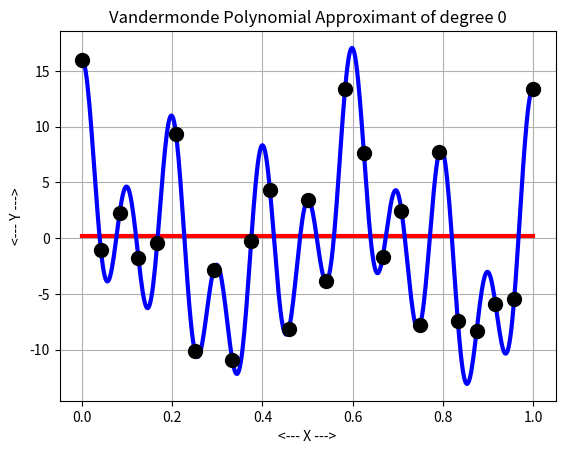
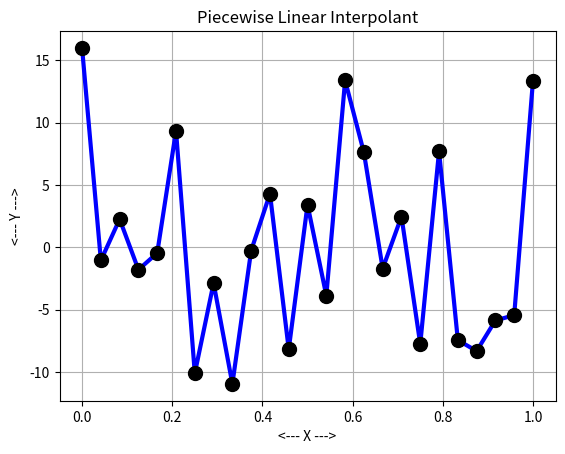
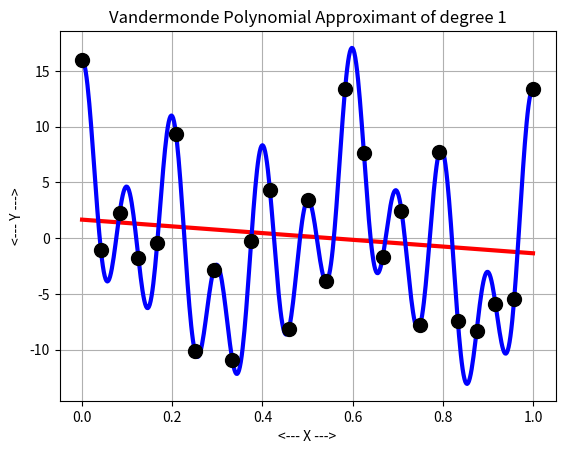
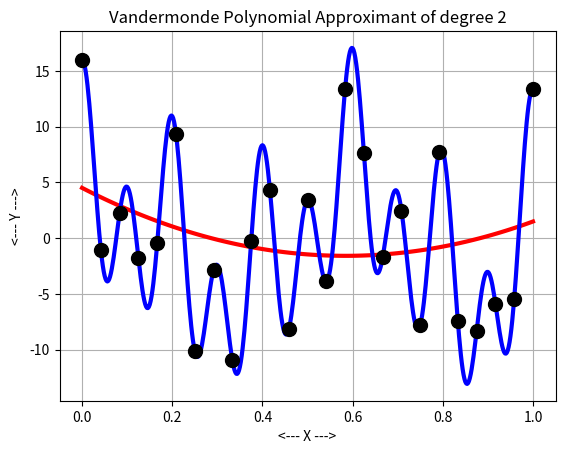
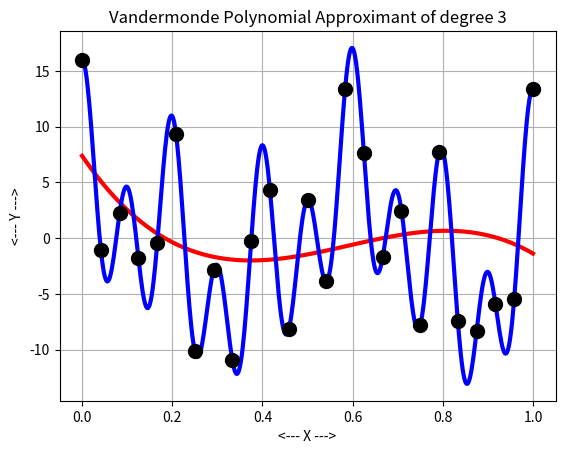
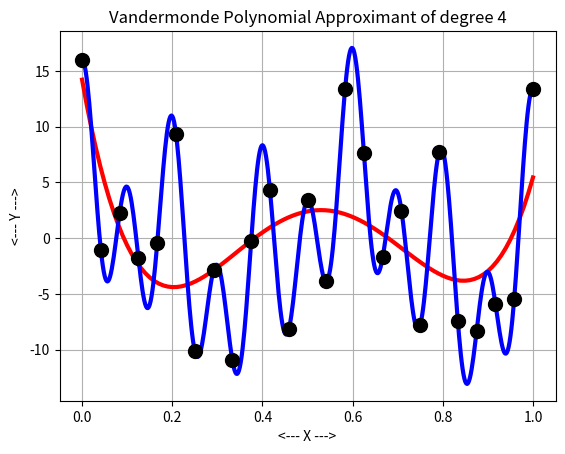
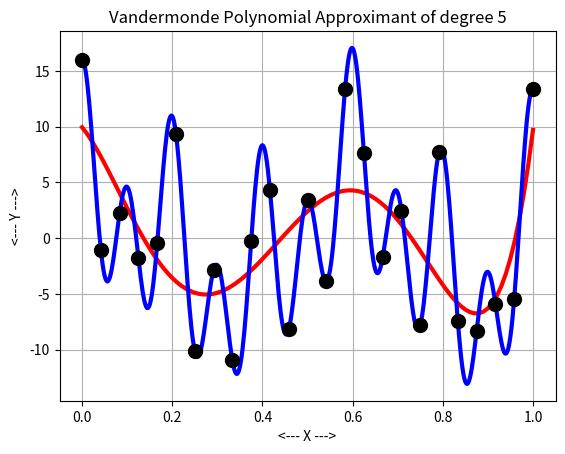
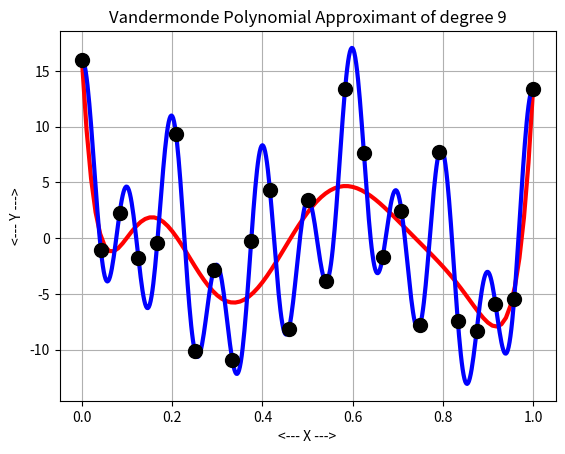
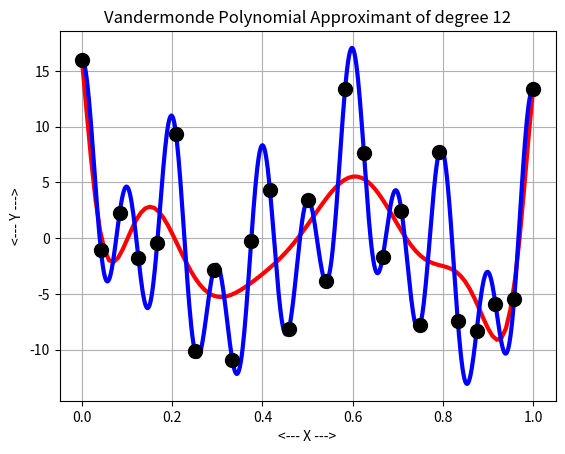
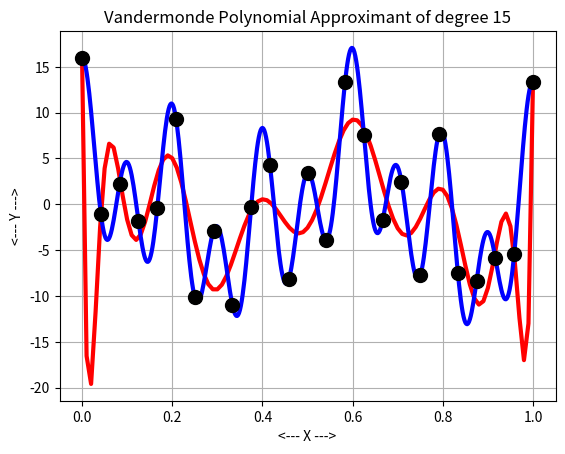
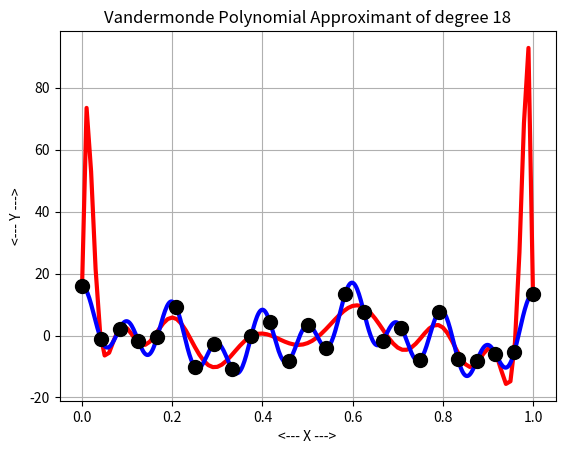

Write Python code to recreate these figures, in order.
#! /usr/bin/env python3
#
def r8poly_values_horner ( m, c, n, x ):

#*****************************************************************************80
#
## r8poly_values_horner() evaluates a polynomial using Horner's method.
#
#  Discussion:
#
#    The polynomial 
#
#      p(x) = c0 + c1 * x + c2 * x^2 + ... + cm * x^m
#
#    can be evaluated at the vector x by the command
#
#      pval = r8poly_value ( m, c, n, x )
#
#    Note that C must actually be dimensioned of size M+1.
#
#    Unfortunately, the natural MATLAB function to use, polyval(),
#    assumes that the polynomial coefficients are given in the
#    opposite order, so that c1 multiplies x^(m-1).
#
#  Licensing:
#
#    This code is distributed under the MIT license.
#
#  Modified:
#
#    03 July 2015
#
#  Author:
#
#    John Burkardt
#
#  Input:
#
#    integer M, the degree.
#
#    real C(M+1,1), the polynomial coefficients.  
#    C(I+1) is the coefficient of X^I.
#
#    integer N, the number of evaluation points.
#
#    real X(N,1), the evaluation points.
#
#  Output:
#
#    real P(N,1), the polynomial values.
#
  import numpy as np

  p = np.zeros ( n )

  for j in range ( 0, n ):
    p[j] = c[m]
    for i in range ( m - 1, -1, -1 ):
      p[j] = p[j] * x[j] + c[i]

  return p

def vandermonde_approx_1d_coef ( n, m, x, y ):

#*****************************************************************************80
#
## vandermonde_approx_1d_coef() computes a 1D polynomial approximant.
#
#  Discussion:
#
#    We assume the approximating function has the form
#
#      p(x) = c1 + c2 * x + c3 * x^2 + ... + cm+1 * x^m.
#
#    We have n data values (x(i),y(i)) which must be approximated:
#
#      p(x(i)) = c1 + c2 * x(i) + c3 * x(i)^2 + ... + cm+1 * x(i)^m = y(i)
#
#    This can be cast as an Nx(M+1) linear system for the polynomial
#    coefficients:
#
#      [ 1 x1 x1^2 ... x1^m ] [  c1   ] = [  y1 ]
#      [ 1 x2 x2^2 ... x2^m ] [  c2   ] = [  y2 ]
#      [ .................. ] [ ...   ] = [ ... ]
#      [ 1 xn xn^2 ... xn^m ] [  cm+1 ] = [  yn ]
#
#    In the typical case, N is greater than M+1 (we have more data and equations
#    than degrees of freedom) and so a least squares solution is appropriate,
#    in which case the computed polynomial will be a least squares approximant
#    to the data.
#
#    The polynomial could be evaluated at the n-vector x by the command
#
#      pval = polyval ( c, x )
#
#    ...except that MATLAB assumes that c(1) multiplies x^m.
#
#    so instead, you might use
#
#      pval = poly_value ( m, c, n, x )
#
#  Licensing:
#
#    This code is distributed under the MIT license.
#
#  Modified:
#
#    30 October 2022
#
#  Author:
#
#    John Burkardt
#
#  Input:
#
#    integer N, the number of data points.
#
#    integer M, the degree of the polynomial.
#
#    real X(N,1), Y(N,1), the data values.
#
#  Output:
#
#    real C(M+1), the coefficients of the approximating
#    polynomial.  C(0) is the constant term, and C(M) multiplies X^M.
#
  import numpy as np

  A = vandermonde_approx_1d_matrix ( n, m, x )

  c = np.linalg.solve ( A, y )

  return c

def vandermonde_approx_1d_matrix ( n, m, x ):

#*****************************************************************************80
#
## vandermonde_approx_1d_matrix() computes a Vandermonde 1D approximation matrix.
#
#  Discussion:
#
#    We assume the approximant has the form
#
#      p(x) = c1 + c2 * x + c3 * x^2 + ... + cm+1 * x^m.
#
#    We have n data values (x(i),y(i)) which must be approximated:
#
#      p(x(i)) = c1 + c2 * x(i) + c3 * x(i)^2 + ... + cm+1 * x(i)^m = y(i)
#
#    This can be cast as an Nx(M+1) linear system for the polynomial
#    coefficients:
#
#      [ 1 x1 x1^2 ... x1^m ] [  c1   ] = [  y1 ]
#      [ 1 x2 x2^2 ... x2^m ] [  c2   ] = [  y2 ]
#      [ .................. ] [ ...   ] = [ ... ]
#      [ 1 xn xn^2 ... xn^m ] [  cm+1 ] = [  yn ]
#
#  Licensing:
#
#    This code is distributed under the MIT license.
#
#  Modified:
#
#    23 September 2012
#
#  Author:
#
#    John Burkardt
#
#  Input:
#
#    integer N, the number of data points.
#
#    integer M, the degree of the polynomial.
#
#    real X(N,1), the data values.
#
#  Output:
#
#    real A(N,M+1), the Vandermonde matrix for X.
#
  import numpy as np

  A = np.zeros ( [ n, m + 1 ] )

  for i in range ( 0, n ):
    A[i,0] = 1.0

  for j in range ( 1, m + 1 ):
    for i in range ( 0, n ):
      A[i,j] = A[i,j-1] * x[i]

  return A

def vandermonde_approx_1d_test01 ( m, nd ):

#*****************************************************************************80
#
## vandermonde_approx_1d_test01() tests vandermonde_approx_1d_matrix().
#
#  Licensing:
#
#    This code is distributed under the MIT license.
#
#  Modified:
#
#    30 July 2012
#
#  Author:
#
#    John Burkardt
#
#  Input:
#
#    integer M, the polynomial degree.
#
#    integer N, the number of sample points.
#
  import matplotlib.pyplot as plt
  import numpy as np

  print ( '' )
  print ( 'vandermonde_approx_1d_test01():' )
  print ( '  Number of data points = ', nd )

  a = 0.0;
  b = 1.0;
  xd = np.linspace ( a, b, nd );
  yd =          np.cos (  7.0 * xd ) \
        + 5.0 * np.cos ( 11.2 * xd ) \
        - 2.0 * np.cos ( 14.0 * xd ) \
        + 5.0 * np.cos ( 31.5 * xd ) \
        + 7.0 * np.cos ( 63.0 * xd )

  print ( '' )
  print ( '  Data array:' )
  print ( np.vstack ( [ xd, yd ]  ).T )
#
#  Compute the Vandermonde matrix.
#
  print ( '  Using polynomial approximant of degree', m )

  A = vandermonde_approx_1d_matrix ( nd, m, xd )
#
#  Solve the linear system for the polynomial coefficients.
#
  c, _, _, _ = np.linalg.lstsq ( A, yd, rcond = None )
#
#  #1:  Does approximant match function at data points?
#
  ni = nd
  xi = xd
  yi = r8poly_values_horner ( m, c, ni, xi )

  app_error = np.linalg.norm ( yi - yd ) / ni

  print ( '' )
  print ( '  L2 data interpolation error = ', app_error )
#
#  #2: Compare estimated curve length to piecewise linear (minimal) curve length.
#  Assume data is sorted, and normalize X and Y dimensions by (XMAX-XMIN) and
#  (YMAX-YMIN).
#
  xmin = np.min ( xd )
  xmax = np.max ( xd )
  ymin = np.min ( yd )
  ymax = np.max ( yd )

  ni = 501
  xi = np.linspace ( xmin, xmax, ni )
  yi = r8poly_values_horner ( m, c, ni, xi )

  ld = np.sum ( np.sqrt ( ( ( xd[1:nd] - xd[0:nd-1] ) / ( xmax - xmin ) )**2 \
                        + ( ( yd[1:nd] - yd[0:nd-1] ) / ( ymax - ymin ) )**2 ) )

  li = np.sum ( np.sqrt ( ( ( xi[1:ni] - xi[0:ni-1] ) / ( xmax - xmin ) )**2 \
                        + ( ( yi[1:ni] - yi[0:ni-1] ) / ( ymax - ymin ) )**2 ) )

  print ( '' )
  print ( '  Normalized length of piecewise linear interpolant = ', ld )
  print ( '  Normalized length of polynomial approximant       = ', li )
#
#  #3: Plot the piecewise linear interpolant.
#
  if ( m == 1 ):
    plt.clf ( )
    plt.plot ( xd, yd, 'b-', linewidth = 3 )
    plt.plot ( xd, yd, 'k.', markersize = 20 )
    plt.xlabel ( '<--- X --->' )
    plt.ylabel ( '<--- Y --->' )
    plt.title ( 'Piecewise Linear Interpolant' )
    plt.grid ( True )
    filename = 'data.png'
    plt.savefig ( filename )
    print ( '  Graphics saved as "' + filename + '"' )
    plt.close ( )
#
#  #4: Plot the exact function and polynomial approximant.
#
  plt.clf ( )
  ni = 101
  xmin = np.min ( xd )
  xmax = np.max ( xd )
  xi = np.linspace ( xmin, xmax, ni )
  yi = r8poly_values_horner ( m, c, ni, xi )
  ne = 501
  xe = np.linspace ( xmin, xmax, ne )
  ye =          np.cos (  7.0 * xe ) \
        + 5.0 * np.cos ( 11.2 * xe ) \
        - 2.0 * np.cos ( 14.0 * xe ) \
        + 5.0 * np.cos ( 31.5 * xe ) \
        + 7.0 * np.cos ( 63.0 * xe )
  plt.plot ( xi, yi, 'r-', linewidth = 3 )
  plt.plot ( xe, ye, 'b-', linewidth = 3 )
  plt.plot ( xd, yd, 'k.', markersize = 20 )
  plt.xlabel ( '<--- X --->' )
  plt.ylabel ( '<--- Y --->' )
  plt.title ( 'Vandermonde Polynomial Approximant of degree ' + str ( m ) )
  plt.grid ( True )
  filename = 'poly_' + str ( m ) + '.png'
  plt.savefig ( filename )
  print ( '  Graphics saved as "' + filename + '"' )
  plt.close ( )

  return

def vandermonde_approx_1d_test ( ):

#*****************************************************************************80
#
## vandermonde_approx_1d_test() tests vandermonde_approx_1d().
#
#  Licensing:
#
#    This code is distributed under the MIT license.
#
#  Modified:
#
#    18 February 2019
#
#  Author:
#
#    John Burkardt
#
  import numpy as np
  import platform

  print ( '' )
  print ( 'vandermonde_approx_1d_test():' )
  print ( '  python version: ' + platform.python_version ( ) )
  print ( '  numpy version:  ' + np.version.version )
  print ( '  Test vandermonde_approx_1d().' )

  n = 25
  for m in [ 0, 1, 2, 3, 4, 5, 9, 12, 15, 18 ]:
    vandermonde_approx_1d_test01 ( m, n )
#
#  Terminate.
#
  print ( '' )
  print ( 'vandermonde_approx_1d_test():' )
  print ( '  Normal end of execution.' )

  return

def timestamp ( ):

#*****************************************************************************80
#
## timestamp() prints the date as a timestamp.
#
#  Licensing:
#
#    This code is distributed under the MIT license. 
#
#  Modified:
#
#    21 August 2019
#
#  Author:
#
#    John Burkardt
#
  import time

  t = time.time ( )
  print ( time.ctime ( t ) )

  return

if ( __name__ == '__main__' ):
  timestamp ( )
  vandermonde_approx_1d_test ( )
  timestamp ( )
